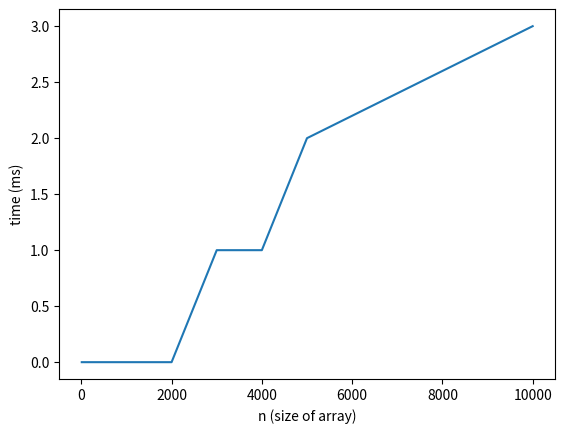

The matplotlib source for this figure:
from time import time
import array as arr
from random import randint
import matplotlib.pyplot as plt


def knuth_shuffle(to_shuffle, n):
    for i in range(0, n-2):  # #stop before last item
        j = randint(i, n-1)  # #randint is inclusive on both sides and we don't want to include n
        x = to_shuffle[j]
        to_shuffle[j] = to_shuffle[i]
        to_shuffle[i] = x


def build_array(size):
    ret_list = arr.array('i')
    for i in range(0, size-1):
        ret_list.append(i)
    return ret_list


def shuffle_driver():
    # lists to rep x and y plane for plot of size vs time
    x = []  # #size of array
    y = []  # #time (ms)

    sizes = [10, 20, 30, 40, 50, 100, 200, 300, 400, 500, 1000, 2000, 3000, 4000, 5000, 10000]
    for sz in sizes:
        t = 0
        print("running size", sz)
        for _ in range(10):
            to_shuffle = build_array(sz)
            start = time()
            knuth_shuffle(to_shuffle, len(to_shuffle))
            end = time()
            t += (end - start)*1000
        x.append(sz)
        y.append(t // 10)

    # Plot results of tests
    plt.plot(x, y)
    plt.xlabel("n (size of array)")
    plt.ylabel("time (ms)")
    plt.show()
    plt.savefig("python_running_times.png", format='png')


if __name__ == '__main__':
    shuffle_driver()









